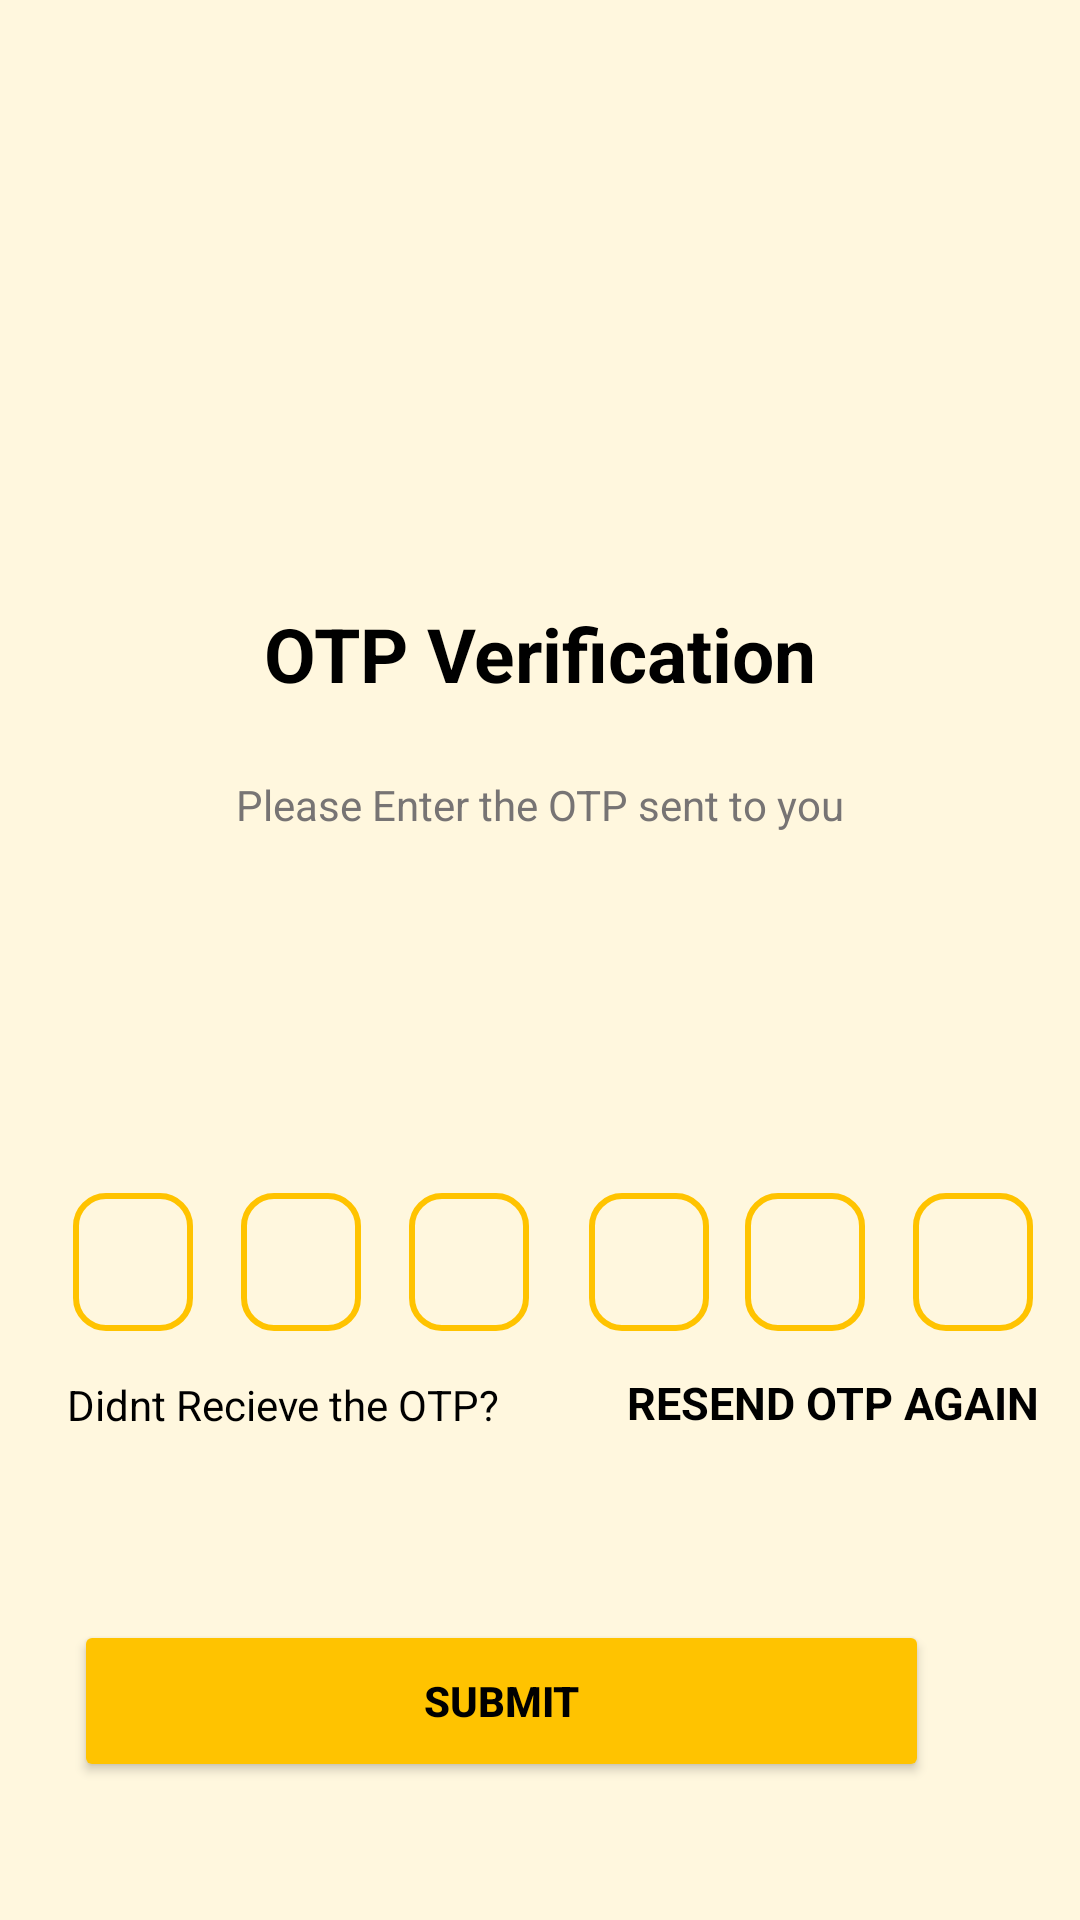

Reconstruct the res/layout file that produces this screen, plus the resources it refers to.
<!-- AndroidManifest.xml: application theme Theme.UConnect -->
<!-- res/layout/activity_otp_verification.xml -->
<?xml version="1.0" encoding="utf-8"?>
<androidx.constraintlayout.widget.ConstraintLayout xmlns:android="http://schemas.android.com/apk/res/android"
    xmlns:app="http://schemas.android.com/apk/res-auto"
    xmlns:tools="http://schemas.android.com/tools"
    android:layout_width="match_parent"
    android:layout_height="match_parent"
    android:background="#21FFC107"
    tools:context=".OtpVerification">

    <ImageView
        android:id="@+id/imageView2"
        android:layout_width="130dp"
        android:layout_height="130dp"
        android:contentDescription="@string/app_name"
        android:foregroundGravity="center"
        android:src="@drawable/password"
        app:layout_constraintBottom_toBottomOf="parent"
        app:layout_constraintEnd_toEndOf="parent"
        app:layout_constraintHorizontal_bias="0.498"
        app:layout_constraintStart_toStartOf="parent"
        app:layout_constraintTop_toTopOf="parent"
        app:layout_constraintVertical_bias="0.108" />

    <TextView
        android:id="@+id/textView9"
        android:layout_width="wrap_content"
        android:layout_height="wrap_content"
        android:layout_marginTop="16dp"
        android:gravity="center"
        android:text="@string/otp_verification"
        android:textColor="@color/black"
        android:textSize="25sp"
        android:textStyle="bold"
        app:layout_constraintEnd_toEndOf="@+id/imageView2"
        app:layout_constraintStart_toStartOf="@+id/imageView2"
        app:layout_constraintTop_toBottomOf="@+id/imageView2" />

    <TextView
        android:id="@+id/textView7"
        android:layout_width="304dp"
        android:layout_height="35dp"
        android:layout_marginTop="16dp"
        android:gravity="center"
        android:text="@string/please_enter_the_otp_sent_to_you"
        android:textColor="@color/dark_grey"
        android:textSize="14sp"
        app:layout_constraintEnd_toEndOf="@+id/textView9"
        app:layout_constraintStart_toStartOf="@+id/textView9"
        app:layout_constraintTop_toBottomOf="@+id/textView9" />

    <TextView
        android:id="@+id/textmobileshownumber"
        android:layout_width="411dp"
        android:layout_height="38dp"
        android:layout_marginTop="24dp"
        android:gravity="center"
        android:textColor="@color/black"
        android:textSize="14sp"
        android:textStyle="bold"
        app:layout_constraintEnd_toEndOf="@+id/textView7"
        app:layout_constraintStart_toStartOf="@+id/textView7"
        app:layout_constraintTop_toBottomOf="@+id/textView7" />

    <EditText
        android:id="@+id/inputotp1"
        android:layout_width="40dp"
        android:layout_height="46dp"
        android:layout_marginStart="50dp"
        android:layout_marginTop="50dp"
        android:background="@drawable/otp_boxes"
        android:gravity="center"
        android:imeOptions="actionNext"
        android:importantForAutofill="no"
        android:inputType="number"
        android:maxLength="1"
        android:textColor="@color/black"
        android:textSize="24sp"
        android:textStyle="bold"
        app:layout_constraintStart_toStartOf="@+id/textmobileshownumber"
        app:layout_constraintTop_toBottomOf="@+id/textmobileshownumber"
        tools:ignore="LabelFor" />

    <EditText
        android:id="@+id/inputotp2"
        android:layout_width="40dp"
        android:layout_height="46dp"
        android:layout_marginStart="16dp"
        android:layout_marginTop="50dp"
        android:background="@drawable/otp_boxes"
        android:gravity="center"
        android:imeOptions="actionNext"
        android:importantForAutofill="no"
        android:inputType="number"
        android:maxLength="1"
        android:textColor="@color/black"
        android:textSize="24sp"
        android:textStyle="bold"
        app:layout_constraintBottom_toTopOf="@+id/textView8"
        app:layout_constraintStart_toEndOf="@+id/inputotp1"
        app:layout_constraintTop_toBottomOf="@+id/textmobileshownumber"
        app:layout_constraintVertical_bias="0.0"
        tools:ignore="LabelFor" />

    <EditText
        android:id="@+id/inputotp3"
        android:layout_width="40dp"
        android:layout_height="46dp"
        android:layout_marginStart="16dp"
        android:layout_marginTop="50dp"
        android:background="@drawable/otp_boxes"
        android:gravity="center"
        android:imeOptions="actionNext"
        android:importantForAutofill="no"
        android:inputType="number"
        android:maxLength="1"
        android:textColor="@color/black"
        android:textSize="24sp"
        android:textStyle="bold"
        app:layout_constraintBottom_toTopOf="@+id/textView8"
        app:layout_constraintStart_toEndOf="@+id/inputotp2"
        app:layout_constraintTop_toBottomOf="@+id/textmobileshownumber"
        app:layout_constraintVertical_bias="0.0"
        tools:ignore="LabelFor" />

    <EditText
        android:id="@+id/inputotp4"
        android:layout_width="40dp"
        android:layout_height="46dp"
        android:layout_marginStart="20dp"
        android:layout_marginTop="50dp"
        android:background="@drawable/otp_boxes"
        android:gravity="center"
        android:imeOptions="actionNext"
        android:importantForAutofill="no"
        android:inputType="number"
        android:maxLength="1"
        android:textColor="@color/black"
        android:textSize="24sp"
        android:textStyle="bold"
        app:layout_constraintBottom_toTopOf="@+id/textView8"
        app:layout_constraintStart_toEndOf="@+id/inputotp3"
        app:layout_constraintTop_toBottomOf="@+id/textmobileshownumber"
        app:layout_constraintVertical_bias="0.0"
        tools:ignore="LabelFor" />

    <EditText
        android:id="@+id/inputotp5"
        android:layout_width="40dp"
        android:layout_height="46dp"
        android:layout_marginStart="12dp"
        android:layout_marginTop="50dp"
        android:background="@drawable/otp_boxes"
        android:gravity="center"
        android:imeOptions="actionNext"
        android:importantForAutofill="no"
        android:inputType="number"
        android:maxLength="1"
        android:textColor="@color/black"
        android:textSize="24sp"
        android:textStyle="bold"
        app:layout_constraintBottom_toTopOf="@+id/textView8"
        app:layout_constraintStart_toEndOf="@+id/inputotp4"
        app:layout_constraintTop_toBottomOf="@+id/textmobileshownumber"
        app:layout_constraintVertical_bias="0.0"
        tools:ignore="LabelFor" />

    <EditText
        android:id="@+id/inputotp6"
        android:layout_width="40dp"
        android:layout_height="46dp"
        android:layout_marginStart="16dp"
        android:layout_marginTop="50dp"
        android:background="@drawable/otp_boxes"
        android:gravity="center"
        android:imeOptions="actionNext"
        android:importantForAutofill="no"
        android:inputType="number"
        android:maxLength="1"
        android:textColor="@color/black"
        android:textSize="24sp"
        android:textStyle="bold"
        app:layout_constraintBottom_toTopOf="@+id/textView8"
        app:layout_constraintStart_toEndOf="@+id/inputotp5"
        app:layout_constraintTop_toBottomOf="@+id/textmobileshownumber"
        app:layout_constraintVertical_bias="0.0"
        tools:ignore="LabelFor" />

    <TextView
        android:id="@+id/textView8"
        android:layout_width="wrap_content"
        android:layout_height="wrap_content"
        android:layout_marginStart="48dp"
        android:layout_marginBottom="50dp"
        android:text="@string/didnt_recieve_the_otp"
        android:textColor="@color/black"
        android:textSize="14sp"
        app:layout_constraintBottom_toTopOf="@+id/frameLayout"
        app:layout_constraintStart_toStartOf="@+id/textmobileshownumber" />

    <TextView
        android:id="@+id/resendotp"
        android:layout_width="wrap_content"
        android:layout_height="wrap_content"
        android:layout_marginStart="30dp"
        android:layout_marginEnd="26dp"
        android:layout_marginBottom="50dp"
        android:text="@string/resend_otp_again"
        android:textColor="@color/black"
        android:textSize="15sp"
        android:textStyle="bold"
        app:layout_constraintBottom_toTopOf="@+id/frameLayout"
        app:layout_constraintEnd_toEndOf="@+id/textmobileshownumber"
        app:layout_constraintStart_toEndOf="@+id/textView8" />

    <FrameLayout
        android:id="@+id/frameLayout"
        android:layout_width="311dp"
        android:layout_height="135dp"
        android:layout_marginTop="180dp"
        app:layout_constraintEnd_toEndOf="parent"
        app:layout_constraintStart_toStartOf="@+id/textmobileshownumber"
        app:layout_constraintTop_toBottomOf="@+id/textmobileshownumber">

        <Button
            android:id="@+id/buttonsubmitotp"
            android:layout_width="285dp"
            android:layout_height="54dp"
            android:layout_gravity="center"
            android:layout_marginBottom="28dp"
            android:backgroundTint="@color/yellow"
            android:text="@string/submit"
            android:textColor="@color/black"
            android:textStyle="bold"
            app:layout_constraintBottom_toBottomOf="parent"
            app:layout_constraintEnd_toEndOf="parent"
            app:layout_constraintHorizontal_bias="0.436"
            app:layout_constraintStart_toStartOf="parent" />

        <ProgressBar
            android:id="@+id/progressbar_verify_otp"
            android:layout_width="21dp"
            android:layout_height="14dp"
            android:layout_gravity="center"
            android:visibility="gone" />
    </FrameLayout>
</androidx.constraintlayout.widget.ConstraintLayout>
<!-- resources referenced by this layout -->
<resources>
  <color name="black">#FF000000</color>
  <color name="dark_grey">#777474</color>
  <color name="yellow">#FFC300</color>
  <!-- drawable otp_boxes (drawable) -->
  <?xml version="1.0" encoding="utf-8"?>
  <shape xmlns:android="http://schemas.android.com/apk/res/android"
      android:shape="rectangle">
      <stroke android:color="@color/yellow" android:width="2dp" />
      <corners android:radius="10dp"/>
  </shape>
  <string name="app_name">UConnect</string>
  <string name="didnt_recieve_the_otp">Didnt Recieve the OTP?</string>
  <string name="otp_verification">OTP Verification</string>
  <string name="please_enter_the_otp_sent_to_you">Please Enter the OTP sent to you</string>
  <string name="resend_otp_again">RESEND OTP AGAIN</string>
  <string name="submit">SUBMIT</string>
  <style name="Theme.UConnect" parent="Theme.MaterialComponents.DayNight.NoActionBar">
          
          <item name="colorPrimary">@color/purple_500</item>
          <item name="colorPrimaryVariant">@color/purple_700</item>
          <item name="colorOnPrimary">@color/white</item>
          
          <item name="colorSecondary">@color/teal_200</item>
          <item name="colorSecondaryVariant">@color/teal_700</item>
          <item name="colorOnSecondary">@color/black</item>
          
          <item name="android:statusBarColor">?attr/colorPrimaryVariant</item>
          
      </style>
  <color name="purple_500">#FF6200EE</color>
  <color name="purple_700">#FF3700B3</color>
  <color name="white">#FFFFFFFF</color>
  <color name="teal_200">#FF03DAC5</color>
  <color name="teal_700">#FF018786</color>
</resources>
